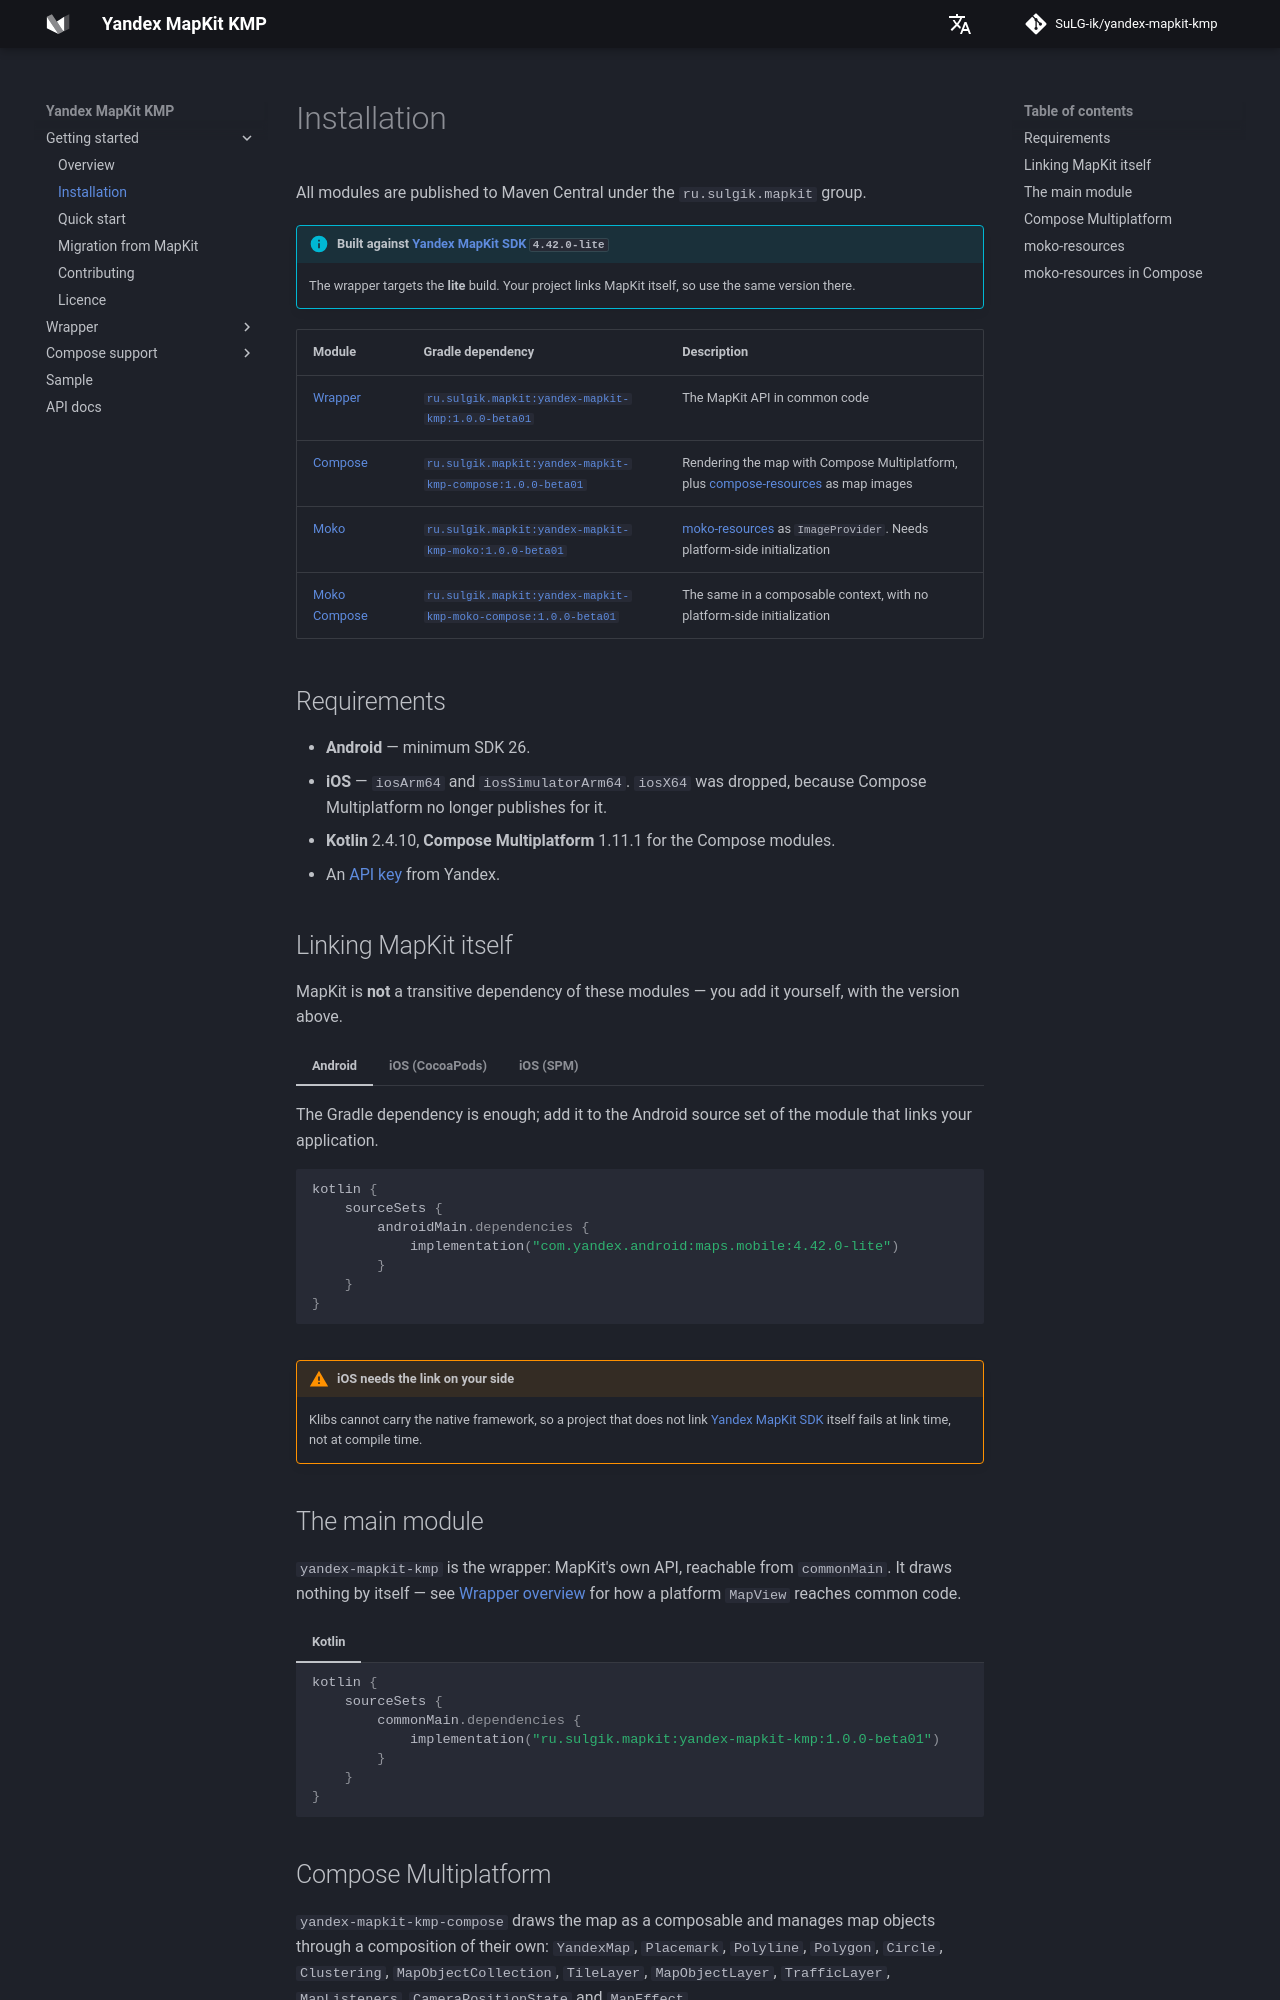

repository: SuLG-ik/yandex-mapkit-kmp · page: getting-started/installation/index.html · generator: mkdocs

# Installation

All modules are published to Maven Central under the `ru.sulgik.mapkit` group.

!!! info "Built against [Yandex MapKit SDK](https://yandex.ru/dev/mapkit/doc/ru/) `{{ mapkit_version }}`"
    The wrapper targets the **lite** build. Your project links MapKit itself, so use the same
    version there.

| Module | Gradle dependency | Description |
|---|:---|:---|
| [Wrapper](https://github.com/SuLG-ik/yandex-mapkit-kmp/tree/main/yandex-mapkit-kmp) | [`ru.sulgik.mapkit:yandex-mapkit-kmp:{{ version }}`](https://search.maven.org/artifact/ru.sulgik.mapkit/yandex-mapkit-kmp) | The MapKit API in common code |
| [Compose](https://github.com/SuLG-ik/yandex-mapkit-kmp/tree/main/yandex-mapkit-kmp-compose) | [`ru.sulgik.mapkit:yandex-mapkit-kmp-compose:{{ version }}`](https://search.maven.org/artifact/ru.sulgik.mapkit/yandex-mapkit-kmp-compose) | Rendering the map with Compose Multiplatform, plus [compose-resources](https://www.jetbrains.com/help/kotlin-multiplatform-dev/compose-images-resources.html) as map images |
| [Moko](https://github.com/SuLG-ik/yandex-mapkit-kmp/tree/main/yandex-mapkit-kmp-moko) | [`ru.sulgik.mapkit:yandex-mapkit-kmp-moko:{{ version }}`](https://search.maven.org/artifact/ru.sulgik.mapkit/yandex-mapkit-kmp-moko) | [moko-resources](https://github.com/icerockdev/moko-resources) as `ImageProvider`. Needs platform-side initialization |
| [Moko Compose](https://github.com/SuLG-ik/yandex-mapkit-kmp/tree/main/yandex-mapkit-kmp-moko-compose) | [`ru.sulgik.mapkit:yandex-mapkit-kmp-moko-compose:{{ version }}`](https://search.maven.org/artifact/ru.sulgik.mapkit/yandex-mapkit-kmp-moko-compose) | The same in a composable context, with no platform-side initialization |

## Requirements

- **Android** — minimum SDK {{ min_sdk }}.
- **iOS** — `iosArm64` and `iosSimulatorArm64`. `iosX64` was dropped, because Compose Multiplatform
  no longer publishes for it.
- **Kotlin** {{ kotlin_version }}, **Compose Multiplatform** {{ compose_version }} for the Compose
  modules.
- An [API key](https://yandex.ru/dev/mapkit/doc/ru/android/generated/getting_started#key) from
  Yandex.

## Linking MapKit itself

MapKit is **not** a transitive dependency of these modules — you add it yourself, with the version
above.

=== "Android"

    The Gradle dependency is enough; add it to the Android source set of the module that links your
    application.

    ```kotlin
    kotlin {
        sourceSets {
            androidMain.dependencies {
                implementation("com.yandex.android:maps.mobile:{{ mapkit_version }}")
            }
        }
    }
    ```

=== "iOS (CocoaPods)"

    ```kotlin
    kotlin {
        cocoapods {
            pod("YandexMapsMobile") {
                version = "{{ mapkit_version }}"
            }
        }
    }
    ```

=== "iOS (SPM)"

    Add `YandexMapsMobile` to the Xcode project the usual way and expose it to Kotlin through
    [SPM interop](https://kotlinlang.org/docs/native-spm.html#project-configuration-options).

!!! warning "iOS needs the link on your side"
    Klibs cannot carry the native framework, so a project that does not link
    [Yandex MapKit SDK](https://yandex.ru/dev/mapkit/doc/ru/ios/generated/getting_started) itself
    fails at link time, not at compile time.
